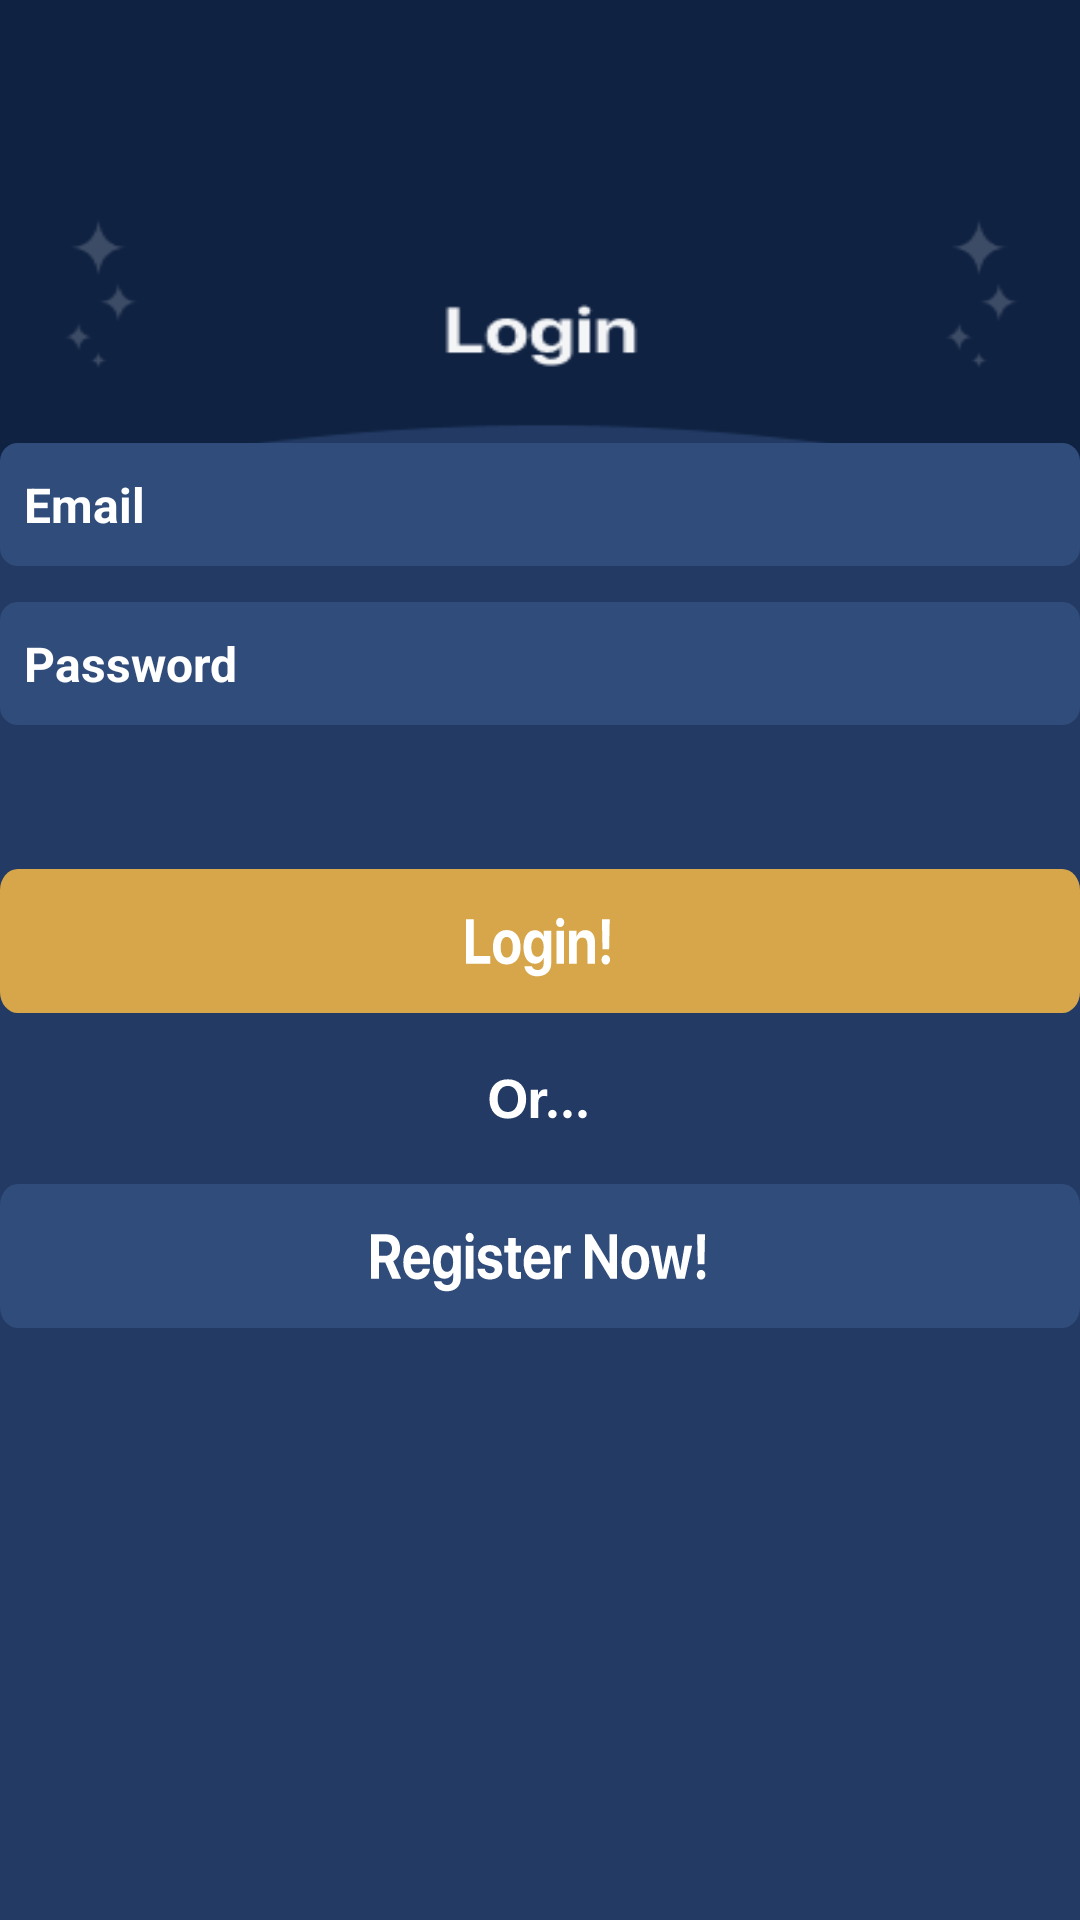

Here is an Android app screen rendered from its layout file. Give the layout XML and the strings, colors and styles it references.
<!-- AndroidManifest.xml: application theme Theme.Astrocore -->
<!-- res/layout/activity_login.xml -->
<?xml version="1.0" encoding="utf-8"?>
<androidx.constraintlayout.widget.ConstraintLayout xmlns:android="http://schemas.android.com/apk/res/android"
    xmlns:app="http://schemas.android.com/apk/res-auto"
    xmlns:tools="http://schemas.android.com/tools"
    android:layout_width="match_parent"
    android:layout_height="match_parent"
    android:background="@drawable/login_page_background"
    tools:context=".activities.LoginActivity">

    <LinearLayout
        android:id="@+id/linearLayout"
        android:layout_width="wrap_content"
        android:layout_height="wrap_content"
        app:layout_constraintBottom_toBottomOf="parent"
        app:layout_constraintEnd_toEndOf="parent"
        app:layout_constraintHorizontal_bias="0.5"
        app:layout_constraintStart_toStartOf="parent"
        app:layout_constraintTop_toTopOf="parent">

        <LinearLayout
            android:layout_width="wrap_content"
            android:layout_height="wrap_content"
            android:layout_marginBottom="50dp"
            android:orientation="vertical"
            app:layout_constraintBottom_toBottomOf="parent"
            app:layout_constraintEnd_toEndOf="parent"
            app:layout_constraintHorizontal_bias="0.5"
            app:layout_constraintStart_toStartOf="parent">

            <androidx.constraintlayout.widget.ConstraintLayout
                android:layout_width="wrap_content"
                android:layout_height="wrap_content"
                android:layout_marginBottom="12dp">

                <EditText
                    android:id="@+id/loginemail"
                    android:layout_width="wrap_content"
                    android:layout_height="wrap_content"
                    android:background="@drawable/edit_text_background"
                    android:hint="Email"
                    android:inputType="textEmailAddress"
                    android:padding="8dp"
                    android:textColor="@color/white"
                    android:textColorHint="@color/white"
                    android:textSize="16sp"
                    android:textStyle="bold"
                    app:layout_constraintBottom_toBottomOf="parent"
                    app:layout_constraintEnd_toEndOf="parent"
                    app:layout_constraintHorizontal_bias="0.5"
                    app:layout_constraintStart_toStartOf="parent"
                    app:layout_constraintTop_toTopOf="parent"
                    app:layout_constraintVertical_bias="0.5" />
            </androidx.constraintlayout.widget.ConstraintLayout>

            <androidx.constraintlayout.widget.ConstraintLayout
                android:layout_width="wrap_content"
                android:layout_height="wrap_content"
                android:layout_marginBottom="12dp">

                <EditText
                    android:id="@+id/loginpass"
                    android:layout_width="wrap_content"
                    android:layout_height="wrap_content"
                    android:background="@drawable/edit_text_background"
                    android:hint="Password"
                    android:inputType="textPassword"
                    android:padding="8dp"
                    android:textColor="@color/white"
                    android:textColorHint="@color/white"
                    android:textSize="16sp"
                    android:textStyle="bold"
                    app:layout_constraintBottom_toBottomOf="parent"
                    app:layout_constraintEnd_toEndOf="parent"
                    app:layout_constraintHorizontal_bias="0.5"
                    app:layout_constraintStart_toStartOf="parent"
                    app:layout_constraintTop_toTopOf="parent"
                    app:layout_constraintVertical_bias="0.5" />
            </androidx.constraintlayout.widget.ConstraintLayout>

            <LinearLayout
                android:layout_width="wrap_content"
                android:layout_height="wrap_content"
                android:layout_marginTop="36dp"
                android:orientation="vertical">

                <androidx.constraintlayout.widget.ConstraintLayout
                    android:layout_width="wrap_content"
                    android:layout_height="wrap_content">

                    <androidx.appcompat.widget.AppCompatButton
                        android:id="@+id/loginloginbutton"
                        android:layout_width="wrap_content"
                        android:layout_height="wrap_content"
                        android:layout_marginBottom="8dp"
                        android:background="@drawable/login_button_background"
                        android:textColorHint="@color/white"
                        app:layout_constraintBottom_toBottomOf="parent"
                        app:layout_constraintEnd_toEndOf="parent"
                        app:layout_constraintHorizontal_bias="0.5"
                        app:layout_constraintStart_toStartOf="parent"
                        app:layout_constraintTop_toTopOf="parent"
                        app:layout_constraintVertical_bias="0.5" />
                </androidx.constraintlayout.widget.ConstraintLayout>

                <androidx.constraintlayout.widget.ConstraintLayout
                    android:layout_width="wrap_content"
                    android:layout_height="wrap_content"
                    android:layout_gravity="center_horizontal">

                    <TextView
                        android:layout_width="wrap_content"
                        android:layout_height="wrap_content"
                        android:layout_marginBottom="8dp"
                        android:background="@drawable/or_background"
                        android:textColorHint="@color/white"
                        app:layout_constraintBottom_toBottomOf="parent"
                        app:layout_constraintEnd_toEndOf="parent"
                        app:layout_constraintHorizontal_bias="0.5"
                        app:layout_constraintStart_toStartOf="parent"
                        app:layout_constraintTop_toTopOf="parent"
                        app:layout_constraintVertical_bias="0.5" />
                </androidx.constraintlayout.widget.ConstraintLayout>

                <androidx.constraintlayout.widget.ConstraintLayout
                    android:layout_width="wrap_content"
                    android:layout_height="wrap_content">

                    <androidx.appcompat.widget.AppCompatButton
                        android:id="@+id/loginsignupbutton"
                        android:layout_width="wrap_content"
                        android:layout_height="wrap_content"
                        android:background="@drawable/register_now_button_background"
                        android:textColorHint="@color/white"
                        app:layout_constraintBottom_toBottomOf="parent"
                        app:layout_constraintEnd_toEndOf="parent"
                        app:layout_constraintHorizontal_bias="0.5"
                        app:layout_constraintStart_toStartOf="parent"
                        app:layout_constraintTop_toTopOf="parent"
                        app:layout_constraintVertical_bias="0.5" />
                </androidx.constraintlayout.widget.ConstraintLayout>

            </LinearLayout>

        </LinearLayout>

    </LinearLayout>

    <ProgressBar
        android:id="@+id/loginprogressbar"
        style="?android:attr/progressBarStyle"
        android:layout_width="wrap_content"
        android:layout_height="wrap_content"
        android:visibility="gone"
        app:layout_constraintBottom_toBottomOf="parent"
        app:layout_constraintEnd_toEndOf="parent"
        app:layout_constraintStart_toStartOf="parent"
        app:layout_constraintTop_toTopOf="parent" />

</androidx.constraintlayout.widget.ConstraintLayout>
<!-- resources referenced by this layout -->
<resources>
  <color name="white">#FFFFFFFF</color>
  <!-- drawable edit_text_background (drawable) -->
  <vector xmlns:android="http://schemas.android.com/apk/res/android"
      android:width="364dp"
      android:height="41dp"
      android:viewportWidth="364"
      android:viewportHeight="41">
    <path
        android:pathData="M6,0L358,0A6,6 0,0 1,364 6L364,35A6,6 0,0 1,358 41L6,41A6,6 0,0 1,0 35L0,6A6,6 0,0 1,6 0z"
        android:fillColor="#304C7A"/>
  </vector>
  <!-- drawable login_button_background (drawable) -->
  <vector xmlns:android="http://schemas.android.com/apk/res/android"
      android:width="364dp"
      android:height="41dp"
      android:viewportWidth="364"
      android:viewportHeight="41">
    <path
        android:pathData="M6,0L358,0A6,6 0,0 1,364 6L364,35A6,6 0,0 1,358 41L6,41A6,6 0,0 1,0 35L0,6A6,6 0,0 1,6 0z"
        android:fillColor="#D7A64B"/>
    <path
        android:pathData="M165.26,24.8V27H157.05V14.32H159.71V24.8H165.26ZM170.79,27.2C167.94,27.2 166.13,25.37 166.13,22.28C166.13,19.23 167.97,17.38 170.79,17.38C173.61,17.38 175.46,19.22 175.46,22.28C175.46,25.38 173.64,27.2 170.79,27.2ZM170.79,25.24C172.05,25.24 172.85,24.18 172.85,22.29C172.85,20.42 172.04,19.34 170.79,19.34C169.54,19.34 168.73,20.42 168.73,22.29C168.73,24.18 169.53,25.24 170.79,25.24ZM181.14,25C182.42,25 183.24,23.98 183.24,22.27C183.24,20.58 182.42,19.49 181.14,19.49C179.87,19.49 179.07,20.56 179.07,22.27C179.07,23.99 179.86,25 181.14,25ZM181.09,30.55C178.61,30.55 176.94,29.35 176.73,27.67H179.25C179.45,28.32 180.19,28.77 181.16,28.77C182.49,28.77 183.23,28.03 183.23,26.94V25.29H183.18C182.74,26.29 181.63,26.97 180.27,26.97C177.96,26.97 176.44,25.2 176.44,22.25C176.44,19.27 177.92,17.43 180.31,17.43C181.66,17.43 182.73,18.14 183.22,19.22H183.26V17.58H185.79V26.87C185.79,29.12 183.91,30.55 181.09,30.55ZM187.52,27V17.58H190.08V27H187.52ZM188.8,16.54C188.03,16.54 187.43,15.95 187.43,15.21C187.43,14.47 188.03,13.89 188.8,13.89C189.57,13.89 190.17,14.47 190.17,15.21C190.17,15.95 189.57,16.54 188.8,16.54ZM191.8,27V17.58H194.28V19.26H194.33C194.83,18.09 195.82,17.4 197.27,17.4C199.37,17.4 200.54,18.72 200.54,20.93V27H197.98V21.46C197.98,20.23 197.4,19.53 196.24,19.53C195.09,19.53 194.36,20.37 194.36,21.59V27H191.8ZM202.86,14.32H205.5L205.29,22.83H203.07L202.86,14.32ZM204.18,27.22C203.38,27.22 202.75,26.61 202.75,25.84C202.75,25.07 203.38,24.46 204.18,24.46C204.98,24.46 205.61,25.07 205.61,25.84C205.61,26.61 204.98,27.22 204.18,27.22Z"
        android:fillColor="#ffffff"/>
  </vector>
  <!-- drawable or_background (drawable) -->
  <vector xmlns:android="http://schemas.android.com/apk/res/android"
      android:width="328dp"
      android:height="41dp"
      android:viewportWidth="328"
      android:viewportHeight="41">
    <path
        android:pathData="M153.28,14.1C157.03,14.1 159.39,16.62 159.39,20.66C159.39,24.7 157.03,27.22 153.28,27.22C149.51,27.22 147.16,24.7 147.16,20.66C147.16,16.62 149.51,14.1 153.28,14.1ZM153.28,16.31C151.2,16.31 149.87,18 149.87,20.66C149.87,23.32 151.19,25 153.28,25C155.35,25 156.68,23.32 156.68,20.66C156.68,18 155.35,16.31 153.28,16.31ZM160.89,27V17.58H163.37V19.27H163.42C163.75,18.08 164.55,17.43 165.66,17.43C165.96,17.43 166.21,17.47 166.39,17.53V19.78C166.18,19.7 165.83,19.63 165.46,19.63C164.19,19.63 163.45,20.41 163.45,21.74V27H160.89ZM168.15,27.11C167.36,27.11 166.73,26.47 166.73,25.69C166.73,24.9 167.36,24.28 168.15,24.28C168.93,24.28 169.56,24.9 169.56,25.69C169.56,26.47 168.93,27.11 168.15,27.11ZM173.16,27.11C172.37,27.11 171.74,26.47 171.74,25.69C171.74,24.9 172.37,24.28 173.16,24.28C173.94,24.28 174.57,24.9 174.57,25.69C174.57,26.47 173.94,27.11 173.16,27.11ZM178.17,27.11C177.38,27.11 176.75,26.47 176.75,25.69C176.75,24.9 177.38,24.28 178.17,24.28C178.95,24.28 179.58,24.9 179.58,25.69C179.58,26.47 178.95,27.11 178.17,27.11Z"
        android:fillColor="#ffffff"/>
  </vector>
  <style name="Theme.Astrocore" parent="Base.Theme.Astrocore" />
  <style name="Base.Theme.Astrocore" parent="Theme.Material3.DayNight.NoActionBar">
          
          
      </style>
</resources>
